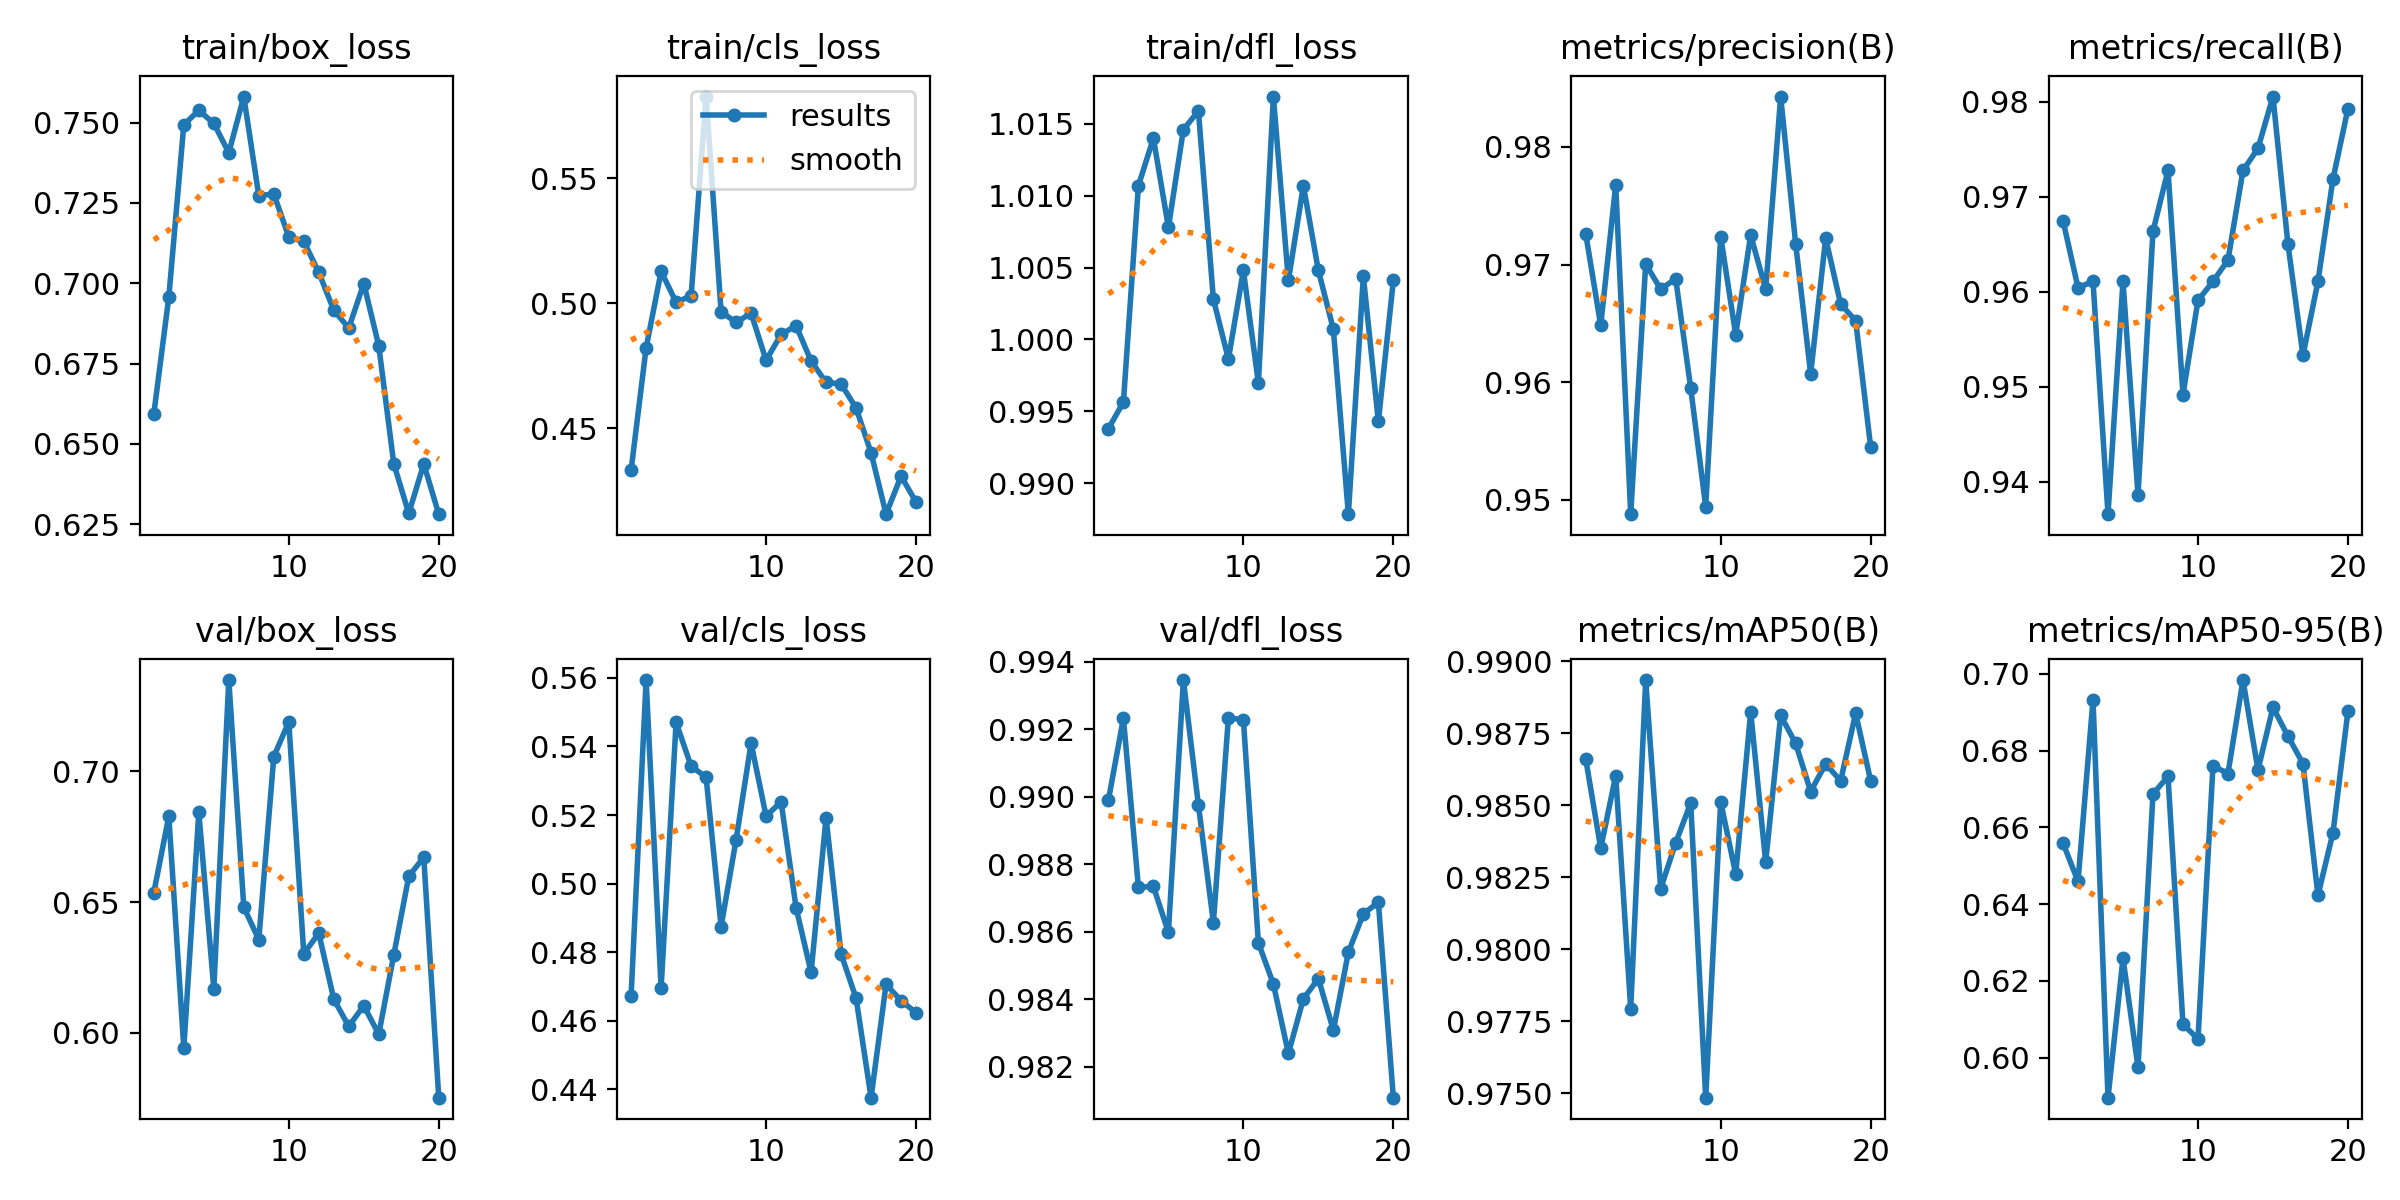

Source data for this figure (header and first rows):
epoch, train/box_loss, train/cls_loss, train/dfl_loss, metrics/precision(B), metrics/recall(B), metrics/mAP50(B), metrics/mAP50-95(B), val/box_loss, val/cls_loss, val/dfl_loss, lr/pg0, lr/pg1, lr/pg2
1, 0.6593, 0.4334, 0.9938, 0.9726, 0.9675, 0.9866, 0.6559, 0.6536, 0.4673, 0.9899, 0.0005864, 0.0005864, 0.0005864
2, 0.6957, 0.4822, 0.9956, 0.9648, 0.9604, 0.9835, 0.646, 0.6828, 0.5594, 0.9923, 0.001122, 0.001122, 0.001122
3, 0.7493, 0.5128, 1.011, 0.9768, 0.9611, 0.986, 0.6933, 0.5942, 0.4696, 0.9873, 0.001599, 0.001599, 0.001599
4, 0.7538, 0.5005, 1.014, 0.9488, 0.9366, 0.9779, 0.5896, 0.6843, 0.547, 0.9873, 0.001703, 0.001703, 0.001703
5, 0.7497, 0.503, 1.008, 0.97, 0.9611, 0.9893, 0.6259, 0.617, 0.5343, 0.986, 0.001604, 0.001604, 0.001604
6, 0.7406, 0.5828, 1.015, 0.9679, 0.9386, 0.9821, 0.5975, 0.7349, 0.531, 0.9935, 0.001505, 0.001505, 0.001505
7, 0.7581, 0.4967, 1.016, 0.9688, 0.9664, 0.9837, 0.6687, 0.6481, 0.4874, 0.9898, 0.001406, 0.001406, 0.001406
8, 0.7272, 0.4924, 1.003, 0.9595, 0.9728, 0.9851, 0.6733, 0.6357, 0.5128, 0.9863, 0.001307, 0.001307, 0.001307
9, 0.7278, 0.4961, 0.9986, 0.9494, 0.9492, 0.9748, 0.6087, 0.7056, 0.541, 0.9923, 0.001208, 0.001208, 0.001208
10, 0.7144, 0.4773, 1.005, 0.9724, 0.9591, 0.9851, 0.6049, 0.7189, 0.5197, 0.9923, 0.001109, 0.001109, 0.001109
11, 0.713, 0.4876, 0.997, 0.964, 0.9611, 0.9826, 0.676, 0.6303, 0.5238, 0.9857, 0.00101, 0.00101, 0.00101
12, 0.7034, 0.4911, 1.017, 0.9725, 0.9633, 0.9882, 0.6741, 0.6381, 0.4929, 0.9845, 0.0009107, 0.0009107, 0.0009107
13, 0.6916, 0.477, 1.004, 0.9679, 0.9728, 0.983, 0.6984, 0.6129, 0.4741, 0.9824, 0.0008117, 0.0008117, 0.0008117
14, 0.686, 0.4684, 1.011, 0.9843, 0.9751, 0.9881, 0.675, 0.6025, 0.5192, 0.984, 0.0007127, 0.0007127, 0.0007127
15, 0.6999, 0.4678, 1.005, 0.9718, 0.9805, 0.9871, 0.6913, 0.6104, 0.4794, 0.9846, 0.0006136, 0.0006136, 0.0006136
16, 0.6805, 0.4582, 1.001, 0.9607, 0.965, 0.9855, 0.6838, 0.5995, 0.4666, 0.9831, 0.0005146, 0.0005146, 0.0005146
17, 0.6439, 0.4403, 0.9878, 0.9722, 0.9533, 0.9864, 0.6766, 0.6298, 0.4375, 0.9854, 0.0004156, 0.0004156, 0.0004156
18, 0.6284, 0.4157, 1.004, 0.9666, 0.9611, 0.9859, 0.6423, 0.6598, 0.4706, 0.9865, 0.0003166, 0.0003166, 0.0003166
19, 0.6438, 0.4309, 0.9943, 0.9652, 0.9718, 0.9882, 0.6586, 0.6672, 0.4658, 0.9869, 0.0002175, 0.0002175, 0.0002175
20, 0.6282, 0.4206, 1.004, 0.9545, 0.9793, 0.9859, 0.6903, 0.5753, 0.4623, 0.9811, 0.0001185, 0.0001185, 0.0001185
